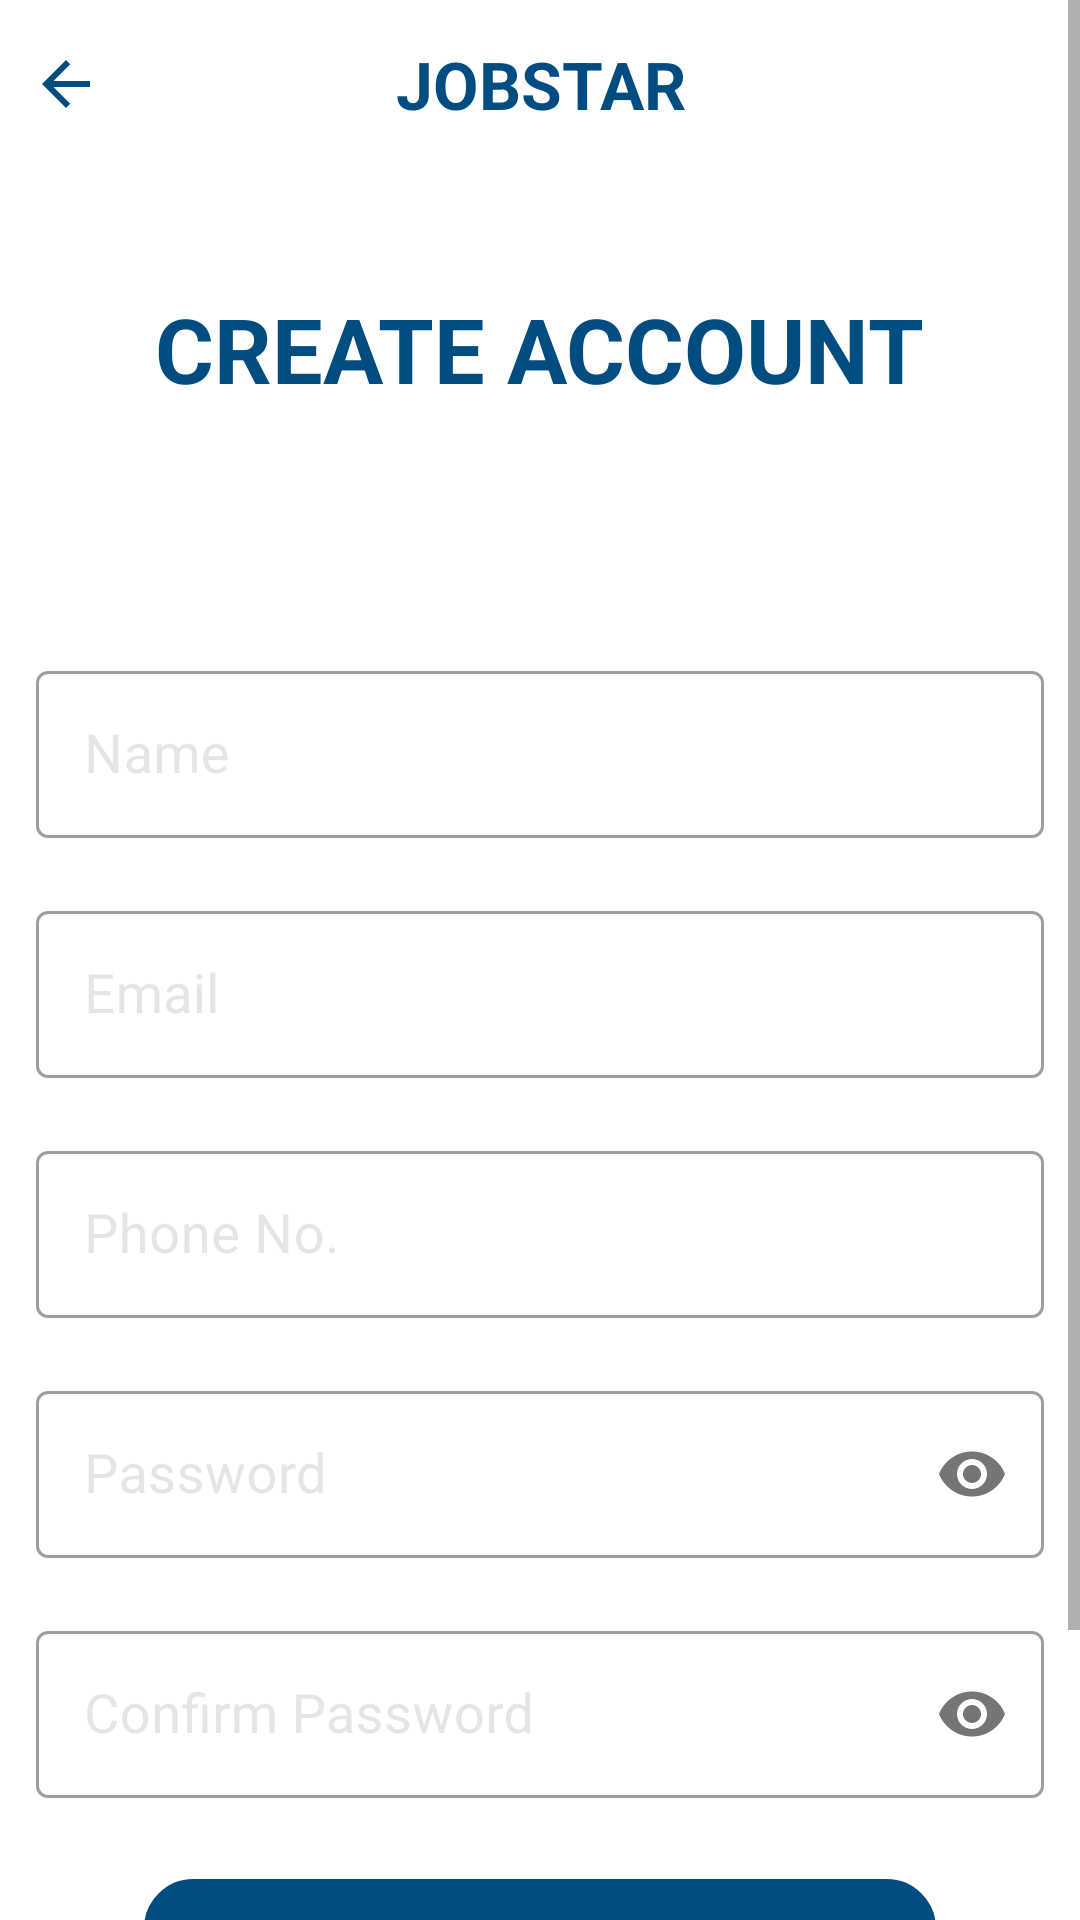

Reconstruct the res/layout file that produces this screen, plus the resources it refers to.
<!-- AndroidManifest.xml: application theme Theme.JobStar -->
<!-- res/layout/activity_sign_up.xml -->
<?xml version="1.0" encoding="utf-8"?>
<ScrollView xmlns:android="http://schemas.android.com/apk/res/android"
    xmlns:app="http://schemas.android.com/apk/res-auto"
    xmlns:tools="http://schemas.android.com/tools"
    android:layout_width="match_parent"
    android:layout_height="match_parent"
    android:background="@color/white"
    tools:context=".ui.signUp.SignUpActivity">

    <LinearLayout
        android:orientation="vertical"
        android:layout_width="match_parent"
        android:layout_height="wrap_content">

    <include layout="@layout/default_app_bar"
        android:layout_width="match_parent"
        android:layout_height="?actionBarSize"/>

    <LinearLayout
        android:layout_width="match_parent"
        android:layout_height="wrap_content"
        android:orientation="vertical">

        <TextView
            android:layout_width="wrap_content"
            android:layout_height="wrap_content"
            android:text="Create Account"
            android:textAllCaps="true"
            android:textColor="@color/progress_clr"
            android:textStyle="bold"
            android:textSize="30sp"
            android:layout_gravity="center_horizontal"
            android:layout_marginTop="40sp"
            android:layout_marginBottom="80dp"/>

        <com.google.android.material.textfield.TextInputLayout
            android:layout_marginHorizontal="10dp"
            style="@style/Widget.MaterialComponents.TextInputLayout.OutlinedBox"
            android:layout_width="match_parent"
            android:layout_height="65dp"
            android:hint="Name"
            android:textColorHint="@color/grey_clr"
            app:hintTextAppearance="@style/TextAppearence.App.TextInputLayout">

            <com.google.android.material.textfield.TextInputEditText
                android:id="@+id/user_name_signUp"
                style="@style/TextStyle"
                android:layout_width="match_parent"
                android:layout_height="match_parent"
                android:layout_marginTop="10dp"
                android:cursorVisible="true"
                android:gravity="center|start"
                android:inputType="textPersonName"
                android:maxLength="50"
                android:padding="10dp"
                android:textAlignment="viewStart"
                android:textColor="@color/black_lite"
                android:textColorHint="@color/black_lite"
                android:textSize="18sp" />
        </com.google.android.material.textfield.TextInputLayout>

        <com.google.android.material.textfield.TextInputLayout
            android:layout_marginTop="15dp"
            android:layout_marginHorizontal="10dp"
            style="@style/Widget.MaterialComponents.TextInputLayout.OutlinedBox"
            android:layout_width="match_parent"
            android:layout_height="65dp"
            android:hint="Email"
            android:textColorHint="@color/grey_clr"
            app:hintTextAppearance="@style/TextAppearence.App.TextInputLayout">

            <com.google.android.material.textfield.TextInputEditText
                android:id="@+id/user_email_signUp"
                style="@style/TextStyle"
                android:layout_width="match_parent"
                android:layout_height="match_parent"
                android:layout_marginTop="10dp"
                android:cursorVisible="true"
                android:gravity="center|start"
                android:inputType="textPersonName"
                android:maxLength="50"
                android:padding="10dp"
                android:textAlignment="viewStart"
                android:textColor="@color/black_lite"
                android:textColorHint="@color/black_lite"
                android:textSize="18sp" />
        </com.google.android.material.textfield.TextInputLayout>

        <com.google.android.material.textfield.TextInputLayout
            android:layout_marginTop="15dp"
            android:layout_marginHorizontal="10dp"
            style="@style/Widget.MaterialComponents.TextInputLayout.OutlinedBox"
            android:layout_width="match_parent"
            android:layout_height="65dp"
            android:hint="Phone No."
            android:textColorHint="@color/grey_clr"
            app:hintTextAppearance="@style/TextAppearence.App.TextInputLayout">

            <com.google.android.material.textfield.TextInputEditText
                android:id="@+id/user_phone_signUp"
                style="@style/TextStyle"
                android:layout_width="match_parent"
                android:layout_height="match_parent"
                android:layout_marginTop="10dp"
                android:cursorVisible="true"
                android:gravity="center|start"
                android:inputType="textPersonName"
                android:maxLength="14"
                android:padding="10dp"
                android:textAlignment="viewStart"
                android:textColor="@color/black_lite"
                android:textColorHint="@color/black_lite"
                android:textSize="18sp" />
        </com.google.android.material.textfield.TextInputLayout>

        <com.google.android.material.textfield.TextInputLayout
            android:layout_marginTop="15dp"
            android:layout_marginHorizontal="10dp"
            style="@style/Widget.MaterialComponents.TextInputLayout.OutlinedBox"
            android:layout_width="match_parent"
            android:layout_height="65dp"
            android:hint="Password"
            android:textColorHint="@color/grey_clr"
            app:passwordToggleEnabled="true"
            app:hintTextAppearance="@style/TextAppearence.App.TextInputLayout">

            <com.google.android.material.textfield.TextInputEditText
                android:id="@+id/password_signUp"
                style="@style/TextStyle"
                android:layout_width="match_parent"
                android:layout_height="match_parent"
                android:layout_marginTop="10dp"
                android:cursorVisible="true"
                android:gravity="center|start"
                android:inputType="textPassword"
                android:maxLength="50"
                android:padding="10dp"
                android:textAlignment="viewStart"
                android:textColor="@color/black_lite"
                android:textColorHint="@color/black_lite"
                android:textSize="18sp" />
        </com.google.android.material.textfield.TextInputLayout>

        <com.google.android.material.textfield.TextInputLayout
            android:layout_marginTop="15dp"
            android:layout_marginHorizontal="10dp"
            style="@style/Widget.MaterialComponents.TextInputLayout.OutlinedBox"
            android:layout_width="match_parent"
            android:layout_height="65dp"
            android:hint="Confirm Password"
            android:textColorHint="@color/grey_clr"
            app:passwordToggleEnabled="true"
            app:hintTextAppearance="@style/TextAppearence.App.TextInputLayout">

            <com.google.android.material.textfield.TextInputEditText
                android:id="@+id/confirm_password_signUp"
                style="@style/TextStyle"
                android:layout_width="match_parent"
                android:layout_height="match_parent"
                android:layout_marginTop="10dp"
                android:cursorVisible="true"
                android:gravity="center|start"
                android:inputType="textPassword"
                android:maxLength="50"
                android:padding="10dp"
                android:textAlignment="viewStart"
                android:textColor="@color/black_lite"
                android:textColorHint="@color/black_lite"
                android:textSize="18sp" />
        </com.google.android.material.textfield.TextInputLayout>

        <TextView
            android:id="@+id/signUp_button"
            android:layout_width="wrap_content"
            android:layout_height="wrap_content"
            android:text="SignUp"
            android:background="@drawable/default_button_style"
            android:textColor="@color/white"
            android:paddingHorizontal="100dp"
            android:paddingVertical="10dp"
            android:textAllCaps="true"
            android:layout_gravity="center_horizontal"
            android:textSize="18dp"
            android:layout_marginTop="25dp"
            />

        <LinearLayout
            android:layout_marginTop="15dp"
            android:layout_marginBottom="5dp"
            android:layout_width="match_parent"
            android:layout_height="wrap_content"
            android:orientation="horizontal"
            android:weightSum="12">

            <LinearLayout
                android:layout_width="0dp"
                android:layout_height="1dp"
                android:layout_gravity="center"
                android:layout_weight="5"
                android:background="@color/grey_clr" />

            <TextView
                android:layout_width="0dp"
                android:layout_height="wrap_content"
                android:layout_weight="2"
                android:text="or"
                android:textAllCaps="true"
                android:textAlignment="center"
                android:textColor="@color/grey_clr"
                android:textSize="16sp"
                tools:ignore="SmallSp" />

            <LinearLayout
                android:layout_width="0dp"
                android:layout_height="1dp"
                android:layout_gravity="center"
                android:layout_weight="5"
                android:background="@color/grey_clr" />
        </LinearLayout>

        <LinearLayout
            android:layout_gravity="center_horizontal"
            android:id="@+id/btn_login_signUp"
            android:layout_width="wrap_content"
            android:layout_height="wrap_content"
            android:orientation="horizontal">

            <TextView
                android:layout_width="match_parent"
                android:layout_height="wrap_content"
                android:layout_marginStart="12dp"
                android:layout_marginTop="12dp"
                android:layout_marginBottom="5dp"
                android:gravity="center"
                android:text="Already Registered?"
                android:textAlignment="center"
                android:textColor="@color/black_lite"
                android:textSize="14sp" />

            <TextView
                android:layout_width="match_parent"
                android:layout_height="wrap_content"
                android:layout_marginStart="3dp"
                android:layout_marginTop="12dp"
                android:layout_marginBottom="5dp"
                android:gravity="center"
                android:text="Login"
                android:textAlignment="center"
                android:paddingStart="5dp"
                android:paddingEnd="5dp"
                android:textColor="@color/progress_clr"
                android:textSize="18sp" />

        </LinearLayout>

    </LinearLayout>

    </LinearLayout>

</ScrollView>
<!-- res/layout/default_app_bar.xml (included above) -->
<?xml version="1.0" encoding="utf-8"?>
<RelativeLayout xmlns:android="http://schemas.android.com/apk/res/android"
    xmlns:tools="http://schemas.android.com/tools"
    android:layout_width="match_parent"
    android:background="@color/white"
    android:layout_height="?actionBarSize" >

    <ImageView
        android:paddingHorizontal="10dp"
        android:layout_width="wrap_content"
        android:layout_height="match_parent"
        android:src="@drawable/arrow_back"
        android:layout_alignParentStart="true"/>

    <TextView android:layout_width="match_parent"
        android:layout_height="?actionBarSize"
        android:gravity="center"
        android:textColor="@color/progress_clr"
        android:textStyle="bold"
        android:textAlignment="center"
        android:text="@string/jobstar"
        android:textAllCaps="true"
        android:textSize="22sp"/>
</RelativeLayout>
<!-- resources referenced by this layout -->
<resources>
  <color name="black_lite">#90000000</color>
  <color name="grey_clr">#B2DADADA</color>
  <color name="progress_clr">#FF014D81</color>
  <color name="white">#FFFFFFFF</color>
  <!-- drawable arrow_back (drawable) -->
  <vector xmlns:android="http://schemas.android.com/apk/res/android"
      android:width="24dp"
      android:height="24dp"
      android:viewportWidth="24"
      android:viewportHeight="24"
      android:autoMirrored="true">
    <path
        android:fillColor="@color/progress_clr"
        android:pathData="M20,11H7.83l5.59,-5.59L12,4l-8,8 8,8 1.41,-1.41L7.83,13H20v-2z"/>
  </vector>
  <!-- drawable default_button_style (drawable) -->
  <?xml version="1.0" encoding="utf-8"?>
  <selector xmlns:android="http://schemas.android.com/apk/res/android">
      <item android:state_pressed="true">
          <shape android:shape="rectangle">
              <corners android:radius="16dp" />
              <stroke android:width="1dip" android:color="@color/light_blue_clr" />
              <gradient android:angle="-90" android:endColor="@color/light_blue_clr" android:startColor="@color/light_blue_clr" />
          </shape>
      </item>
      <item android:state_focused="true">
          <shape android:shape="rectangle">
              <corners android:radius="16dp" />
              <stroke android:width="1dip" android:color="@color/light_blue_clr" />
              <solid android:color="@color/light_blue_clr" />
          </shape>
      </item>
      <item>
          <shape android:shape="rectangle">
              <corners android:radius="16dp" />
              <stroke android:width="1dip" android:color="@color/progress_clr" />
              <gradient android:angle="-90" android:endColor="@color/progress_clr" android:startColor="@color/progress_clr" />
          </shape>
      </item>
  </selector>
  <string name="jobstar">JobStar</string>
  <style name="TextAppearence.App.TextInputLayout" parent="@android:style/TextAppearance">
          <item name="android:textColor">@color/grey_clr</item>
          <item name="colorControlNormal">#c5c5c5</item>
          <item name="colorControlActivated">@color/black</item>
          <item name="colorControlHighlight">@color/black</item>
      </style>
  <style name="TextStyle">
          <item name="android:layout_marginTop">2dp</item>
          <item name="android:layout_marginBottom">2dp</item>
          <item name="android:layout_marginLeft">2dp</item>
          <item name="android:layout_marginRight">2dp</item>
          <item name="android:textColor">@color/black</item>
      </style>
  <style name="Theme.JobStar" parent="Theme.MaterialComponents.Light.NoActionBar">
          
          <item name="colorPrimary">@color/light_blue_clr</item>
          <item name="colorPrimaryVariant">@color/dark_blue_clr</item>
          <item name="colorOnPrimary">@color/white</item>
          
          <item name="colorSecondary">@color/teal_200</item>
          <item name="colorSecondaryVariant">@color/teal_700</item>
          <item name="colorOnSecondary">@color/black</item>
          
          <item name="android:statusBarColor" tools:targetApi="l">?attr/colorPrimaryVariant</item>
  
          <item name="windowActionBar">false</item>
          <item name="windowNoTitle">true</item>
          
      </style>
  <color name="light_blue_clr">#1061EE</color>
  <color name="black">#FF000000</color>
  <color name="dark_blue_clr">#FF3570DF</color>
  <color name="teal_200">#FF03DAC5</color>
  <color name="teal_700">#FF018786</color>
</resources>
